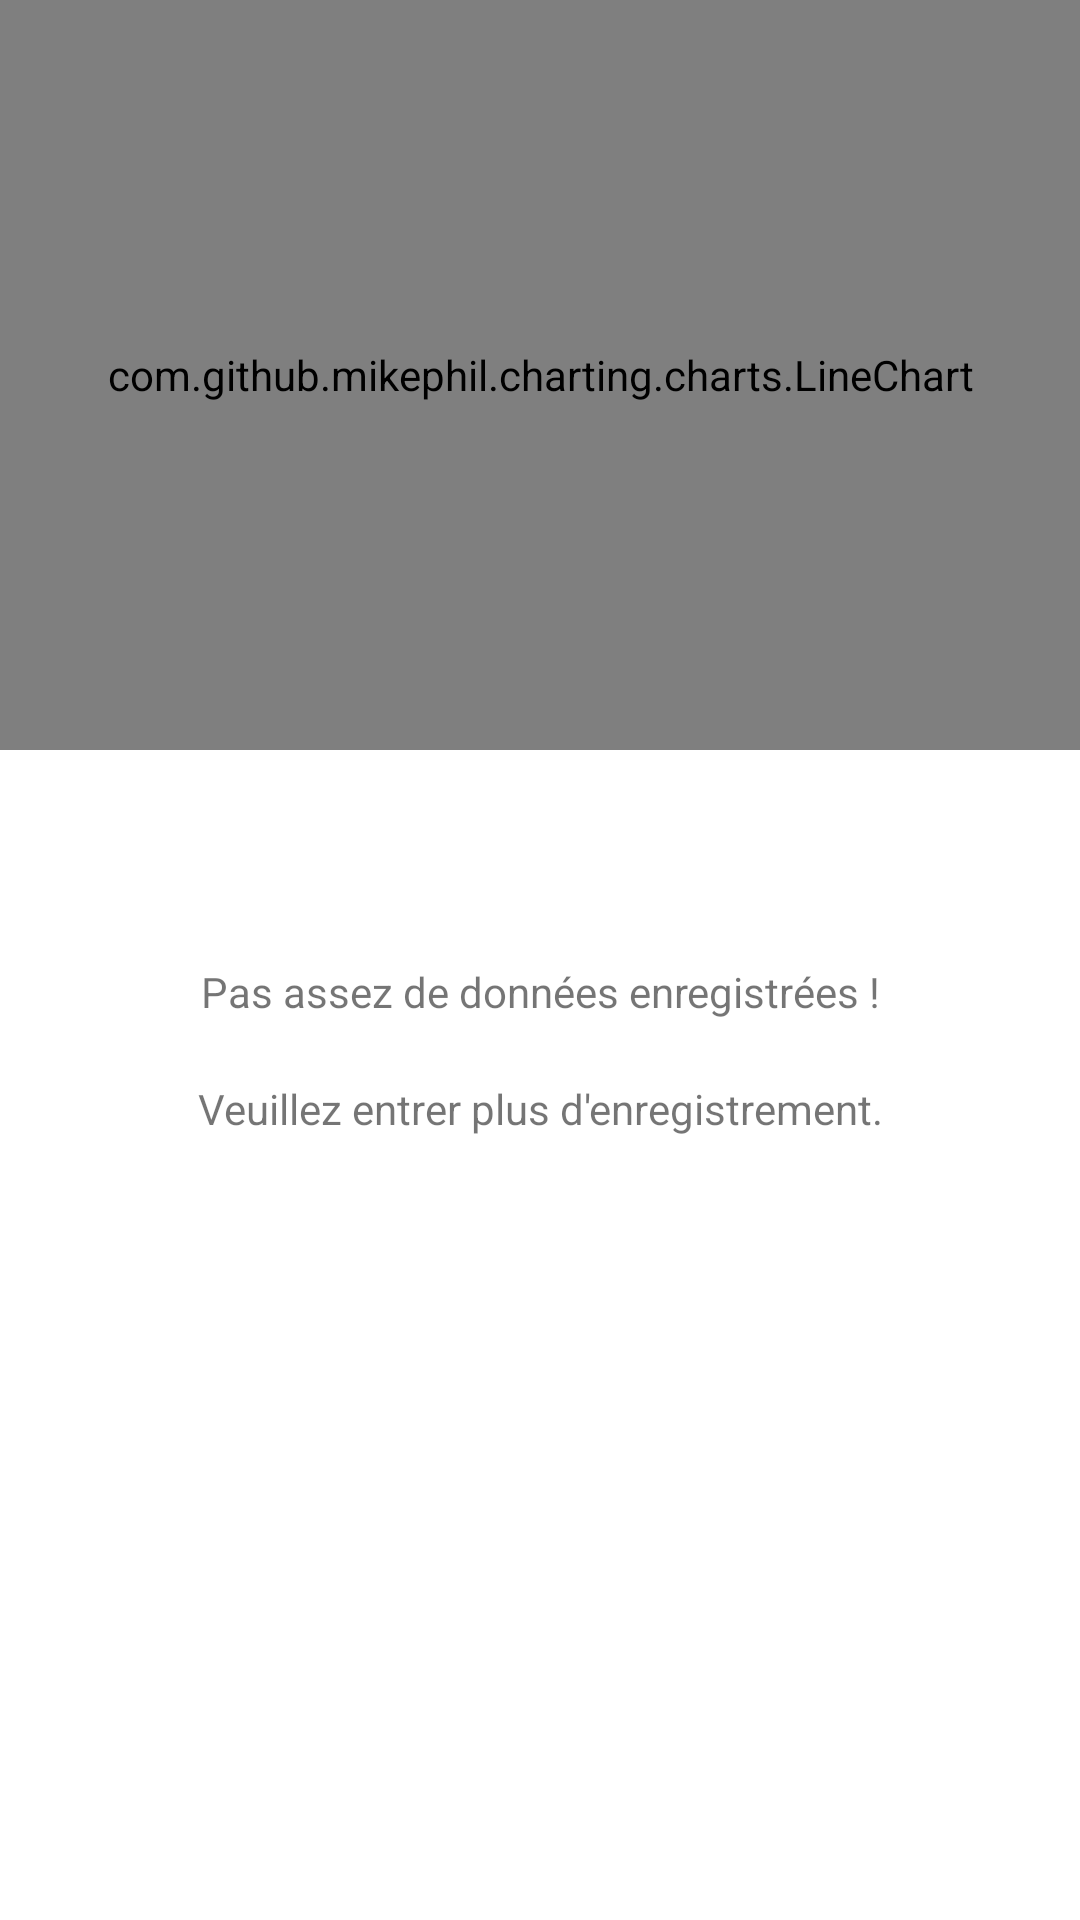

Layout XML and referenced resources for this Android screen:
<!-- AndroidManifest.xml: application theme Theme.GestionnaireSante -->
<!-- res/layout/frag_chart_line.xml -->
<?xml version="1.0" encoding="utf-8"?>
<layout xmlns:android="http://schemas.android.com/apk/res/android"
    xmlns:tools="http://schemas.android.com/tools"
    tools:context=".ui.diabete.service.DiabeteChartLine">

    <data>

        <variable
            name="vmdiabete"
            type="com.example.gestionnairesante.ui.diabete.vm.VMDiabete" />

        <variable
            name="fragChartLine"
            type="com.example.gestionnairesante.ui.diabete.service.DiabeteChartLine" />
    </data>

    <LinearLayout
        android:layout_width="match_parent"
        android:layout_height="match_parent"
        android:orientation="vertical">
        <TextView
            android:id="@+id/tvrienchart"
            android:layout_width="match_parent"
            android:layout_height="200dp"
            android:text="@string/rien"
            android:textAllCaps="true"
            android:textSize="20sp"
            android:visibility="gone"/>

        <com.github.mikephil.charting.charts.LineChart
            android:id="@+id/chart0"
            android:layout_width="match_parent"
            android:layout_height="250dp"/>

        <LinearLayout
            android:id="@+id/ll_avertissement"
            android:visibility="visible"
            android:layout_width="match_parent"
            android:layout_height="200dp"
            android:layout_gravity="center"
            android:gravity="center"
            android:orientation="vertical">

            <TextView
                android:layout_width="match_parent"
                android:layout_height="wrap_content"
                android:layout_gravity="center"
                android:layout_weight="1"
                android:gravity="bottom|center"
                android:paddingBottom="10dp"
                android:text="@string/avert_01" />

            <TextView
                android:layout_width="match_parent"
                android:layout_height="wrap_content"
                android:layout_gravity="center"
                android:layout_weight="1"
                android:paddingTop="10dp"
                android:gravity="top|center"
                android:text="@string/avert_02"/>

        </LinearLayout>

    </LinearLayout>

</layout>
<!-- resources referenced by this layout -->
<resources>
  <string name="avert_01">Pas assez de données enregistrées ! </string>
  <string name="avert_02">Veuillez entrer plus d\'enregistrement.</string>
  <string name="rien">rien</string>
  <style name="Theme.GestionnaireSante" parent="Theme.MaterialComponents.DayNight.DarkActionBar">
          
          <item name="colorPrimary">@color/SecondaryColor</item>
          <item name="colorPrimaryVariant">@color/SecondaryColor</item>
          <item name="colorOnPrimary">@color/white</item>
          
          <item name="colorSecondary">@color/Tertiary</item>
          <item name="colorSecondaryVariant">@color/Error</item>
          <item name="colorOnSecondary">@color/black</item>
          
          <item name="android:statusBarColor">?attr/colorPrimaryVariant</item>
          
  
      </style>
  <color name="SecondaryColor">#7986CB</color>
  <color name="white">#FFFFFFFF</color>
  <color name="Tertiary">#E3F2FD</color>
  <color name="Error">#B3261E</color>
  <color name="black">#FF000000</color>
</resources>
